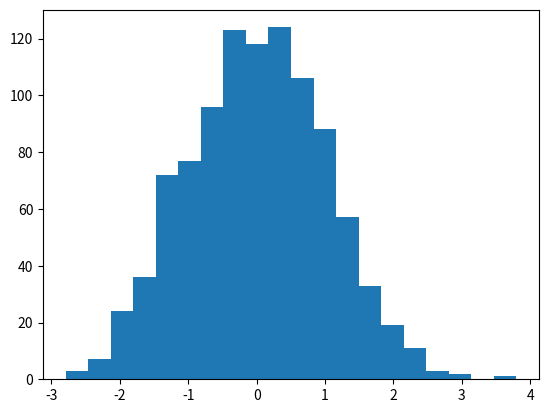

Recreate this plot in Python.
import numpy as np
import matplotlib.pyplot as plt


mean = 0
std_dev = 1
num_samples = 1000

data = np.random.normal(mean, std_dev, num_samples)

plt.hist(data, bins=20)
plt.show()
